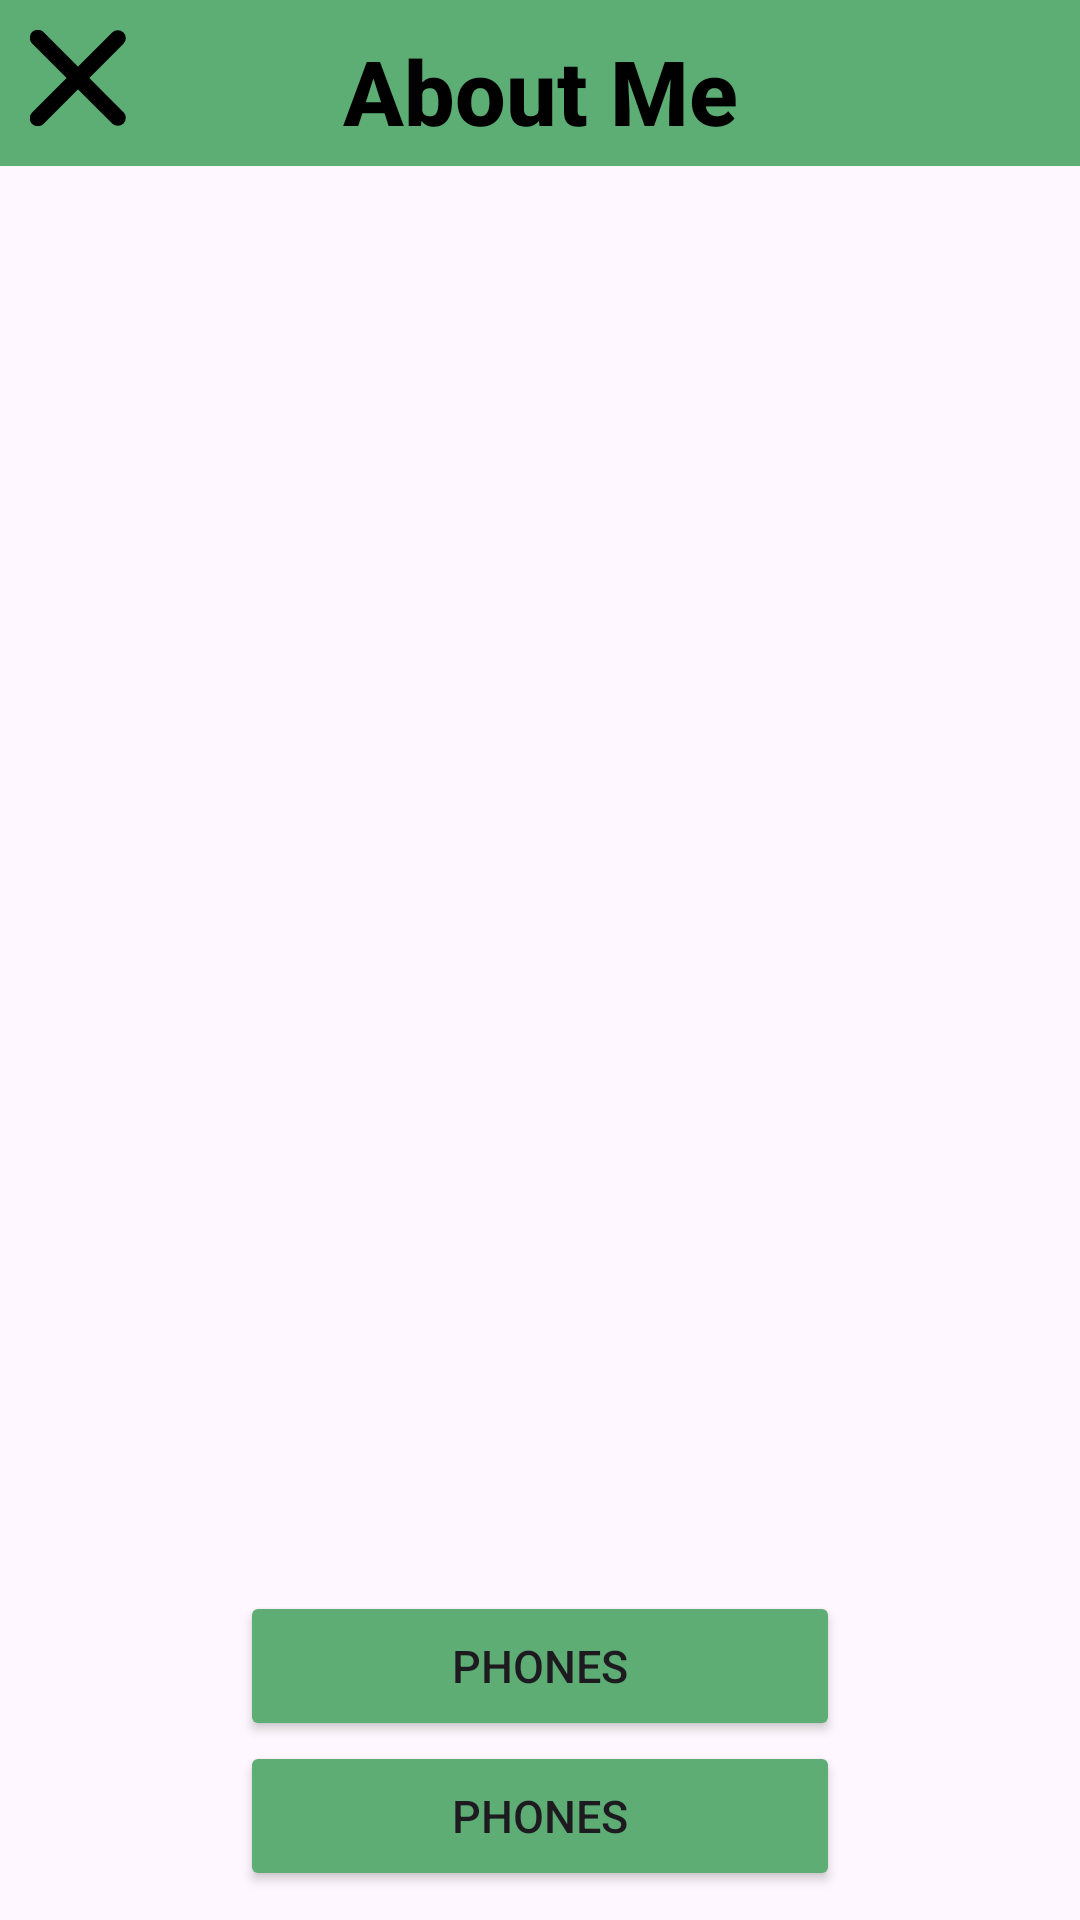

Here is an Android app screen rendered from its layout file. Give the layout XML and the strings, colors and styles it references.
<!-- AndroidManifest.xml: application theme Theme.WasteDisposal -->
<!-- res/layout/employee_about_me.xml -->
<RelativeLayout xmlns:android="http://schemas.android.com/apk/res/android"
    xmlns:app="http://schemas.android.com/apk/res-auto"
    xmlns:tools="http://schemas.android.com/tools"
    android:layout_width="wrap_content"
    android:layout_height="wrap_content"
    android:padding="0dp"
    tools:context=".Activities.LogInActivity">

    <Button
        android:id="@+id/buttonMilestones6"
        android:layout_width="100dp"
        android:layout_height="50dp"
        android:layout_alignBottom="@+id/indicator"
        android:layout_alignParentStart="true"
        android:layout_alignParentEnd="true"
        android:layout_marginStart="80dp"
        android:layout_marginEnd="80dp"
        android:layout_marginBottom="25dp"
        android:backgroundTint="#5DAD75"
        android:text="Phones"
        android:textSize="15dp"
        app:iconTint="#5DAD75" />

    <Button
        android:id="@+id/buttonMilestones7"
        android:layout_width="100dp"
        android:layout_height="50dp"
        android:layout_above="@+id/buttonMilestones6"
        android:layout_alignParentStart="true"
        android:layout_alignParentEnd="true"
        android:layout_marginStart="80dp"
        android:layout_marginEnd="80dp"
        android:layout_marginBottom="0dp"
        android:backgroundTint="#5DAD75"
        android:text="Phones"
        android:textSize="15dp"
        app:iconTint="#5DAD75" />

    <androidx.recyclerview.widget.RecyclerView
        android:layout_width="match_parent"
        android:layout_height="400dp"
        android:layout_above="@+id/buttonMilestones7"
        android:layout_below="@+id/textViewSettings2"
        android:layout_alignParentStart="true"
        android:layout_alignParentEnd="true"
        android:layout_marginStart="0dp"
        android:layout_marginTop="0dp"
        android:layout_marginEnd="0dp"
        android:layout_marginBottom="5dp" />

    <Button
        android:id="@+id/indicator2"
        android:layout_width="wrap_content"
        android:layout_height="1dp"
        android:layout_above="@+id/indicator"
        android:layout_alignParentStart="true"
        android:layout_alignParentTop="true"
        android:layout_alignParentEnd="true"
        android:layout_marginStart="0dp"
        android:layout_marginTop="630dp"
        android:layout_marginEnd="0dp"
        android:layout_marginBottom="10dp"
        android:backgroundTint="#C4C4C4" />

    <TextView
        android:id="@+id/textViewSettings2"
        android:layout_width="match_parent"
        android:layout_height="wrap_content"
        android:layout_alignParentStart="true"
        android:layout_alignParentEnd="true"
        android:layout_gravity="center"
        android:layout_marginBottom="10dp"
        android:background="#5DAE75"
        android:fontFamily="sans-serif-medium"
        android:paddingTop="10dp"
        android:paddingBottom="5dp"
        android:text="About Me"
        android:textAlignment="center"
        android:textColor="#000000"
        android:textSize="30dp"
        android:textStyle="bold" />

    <ImageView
        android:id="@+id/imageViewButtonProfile"
        android:layout_width="64dp"
        android:layout_height="64dp"
        android:layout_alignParentStart="true"
        android:layout_alignParentTop="true"
        android:layout_alignParentEnd="true"
        android:layout_alignParentBottom="true"
        android:layout_marginStart="165dp"
        android:layout_marginTop="650dp"
        android:layout_marginEnd="165dp"
        android:layout_marginBottom="0dp"
        app:srcCompat="@drawable/img_avatar1" />

    <ImageView
        android:id="@+id/imageViewButtonBuyingIn"
        android:layout_width="64dp"
        android:layout_height="64dp"
        android:layout_alignParentStart="true"
        android:layout_alignParentTop="true"
        android:layout_alignParentEnd="true"
        android:layout_alignParentBottom="true"
        android:layout_marginStart="300dp"
        android:layout_marginTop="650dp"
        android:layout_marginEnd="50dp"
        android:layout_marginBottom="0dp"
        app:srcCompat="@drawable/img_company1" />

    <ImageView
        android:id="@+id/imageViewButtonRecycle"
        android:layout_width="64dp"
        android:layout_height="64dp"
        android:layout_alignParentStart="true"
        android:layout_alignParentTop="true"
        android:layout_alignParentEnd="true"
        android:layout_alignParentBottom="true"
        android:layout_marginStart="50dp"
        android:layout_marginTop="650dp"
        android:layout_marginEnd="300dp"
        android:layout_marginBottom="0dp"
        app:srcCompat="@drawable/img_orders21" />

    <Button
        android:id="@+id/indicator"
        android:layout_width="49dp"
        android:layout_height="15dp"
        android:layout_alignTop="@+id/imageViewButtonProfile"
        android:layout_alignParentStart="true"
        android:layout_alignParentEnd="true"
        android:layout_marginStart="192dp"
        android:layout_marginTop="-10dp"
        android:layout_marginEnd="192dp"
        android:backgroundTint="#5DAD75" />

    <ImageView
        android:id="@+id/imageViewButtonReturn"
        android:layout_width="32dp"
        android:layout_height="32dp"
        android:layout_alignParentStart="true"
        android:layout_alignParentTop="true"
        android:layout_marginStart="10dp"
        android:layout_marginTop="10dp"
        app:srcCompat="@drawable/img_close_black_900" />

</RelativeLayout>
<!-- resources referenced by this layout -->
<resources>
  <!-- drawable img_avatar1: png bitmap (drawable, 5367 bytes) -->
  <!-- drawable img_close_black_900 (drawable) -->
  <vector xmlns:android="http://schemas.android.com/apk/res/android"
          android:width="12dp"
          android:height="12dp"
          android:viewportWidth="12.0"
          android:viewportHeight="12.0">
      <path
          android:pathData="M0.97,11.03L10.979,1.021"
          android:strokeLineCap="round"
          android:strokeColor="#000000"
          android:fillColor="#00000000"
          android:strokeWidth="2"/>
      <path
          android:pathData="M10.979,10.979L0.97,0.97"
          android:strokeLineCap="round"
          android:strokeColor="#000000"
          android:fillColor="#00000000"
          android:strokeWidth="2"/>
  </vector>
  <!-- drawable img_company1: png bitmap (drawable, 1498 bytes) -->
  <!-- drawable img_orders21: png bitmap (drawable, 744 bytes) -->
  <style name="Theme.WasteDisposal" parent="Base.Theme.WasteDisposal" />
  <style name="Base.Theme.WasteDisposal" parent="Theme.Material3.DayNight.NoActionBar">
          
          
      </style>
</resources>
